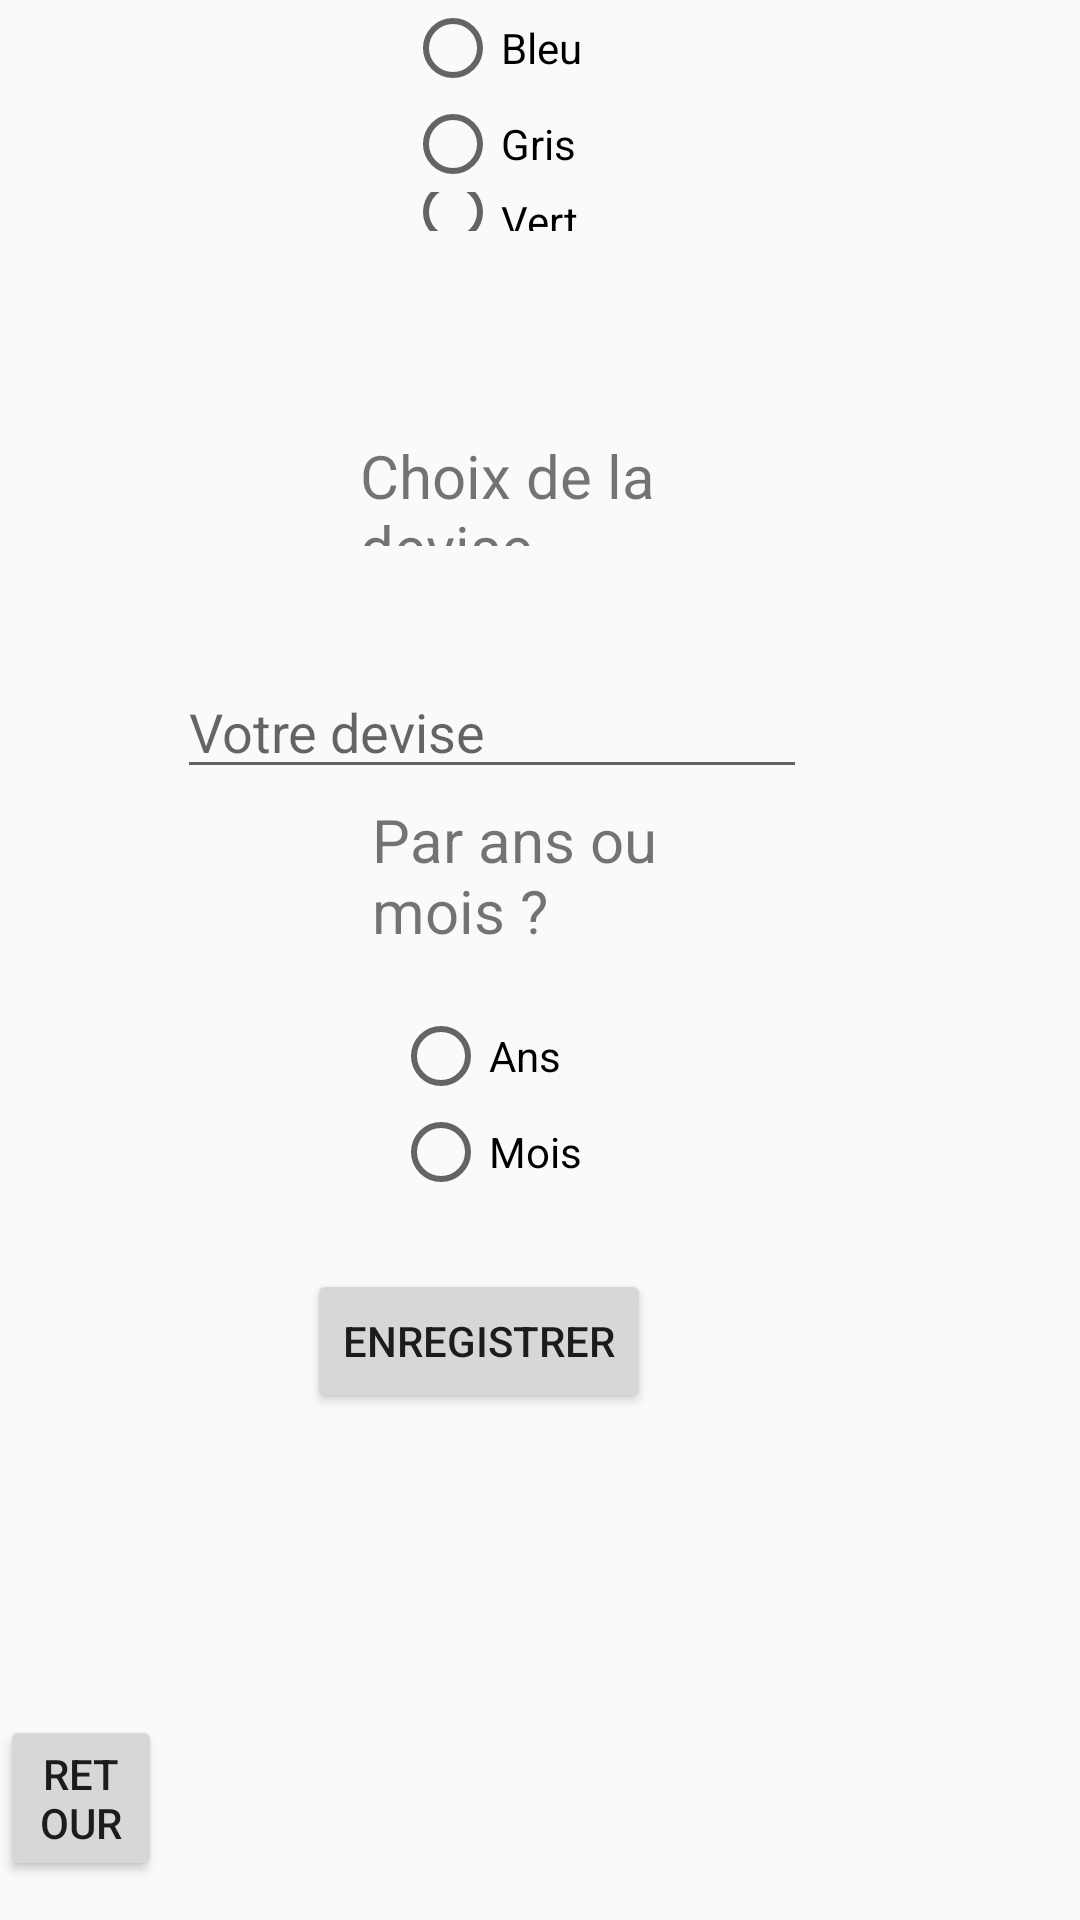

This screen was rendered from an Android layout file. Write that file and the resources it references.
<!-- AndroidManifest.xml: application theme Theme.Design.Light.NoActionBar -->
<!-- res/layout/activity_parameter_activity.xml -->
<?xml version="1.0" encoding="utf-8"?>
<RelativeLayout
    xmlns:android="http://schemas.android.com/apk/res/android"
    xmlns:app="http://schemas.android.com/apk/res-auto"
    xmlns:tools="http://schemas.android.com/tools"
    android:layout_width="match_parent"
    android:layout_height="match_parent"
    tools:context=".Parameter_activity"
    android:id="@+id/RL_param">

    <TextView
        android:layout_width="wrap_content"
        android:layout_height="wrap_content"
        android:layout_alignParentEnd="true"
        android:layout_alignParentRight="true"
        android:layout_alignParentBottom="true"
        android:layout_marginEnd="92dp"
        android:layout_marginRight="92dp"
        android:layout_marginBottom="684dp"
        android:text="@string/couleur_du_fond_d_cran"
        android:textSize="20sp" />

    <TextView
        android:layout_width="wrap_content"
        android:layout_height="37dp"
        android:layout_alignParentStart="true"
        android:layout_alignParentLeft="true"
        android:layout_alignParentEnd="true"
        android:layout_alignParentRight="true"
        android:layout_alignParentBottom="true"
        android:layout_marginStart="120dp"
        android:layout_marginLeft="120dp"
        android:layout_marginEnd="112dp"
        android:layout_marginRight="112dp"
        android:layout_marginBottom="458dp"
        android:text="@string/choix_de_la_devise"
        android:textSize="20sp" />

    <TextView
        android:id="@+id/TV_AnnuelMensuel"
        android:layout_width="wrap_content"
        android:layout_height="wrap_content"
        android:layout_alignParentStart="true"
        android:layout_alignParentLeft="true"
        android:layout_alignParentEnd="true"
        android:layout_alignParentRight="true"
        android:layout_alignParentBottom="true"
        android:layout_marginStart="124dp"
        android:layout_marginLeft="124dp"
        android:layout_marginEnd="108dp"
        android:layout_marginRight="108dp"
        android:layout_marginBottom="323dp"
        android:text="Par ans ou mois ?"
        android:textSize="20sp" />

    <RadioGroup
        android:id="@+id/RG_Fond"
        android:layout_width="wrap_content"
        android:layout_height="wrap_content"
        android:layout_alignParentEnd="true"
        android:layout_alignParentRight="true"
        android:layout_alignParentBottom="true"
        android:layout_marginEnd="166dp"
        android:layout_marginRight="166dp"
        android:layout_marginBottom="563dp">

        <RadioButton
            android:id="@+id/RB_Bleu"
            android:layout_width="wrap_content"
            android:layout_height="wrap_content"
            android:onClick="checkButtonColor"
            android:text="@string/bleu" />

        <RadioButton
            android:id="@+id/RB_Gris"
            android:layout_width="wrap_content"
            android:layout_height="wrap_content"
            android:onClick="checkButtonColor"
            android:text="@string/gris" />

        <RadioButton
            android:id="@+id/RB_Vert"
            android:layout_width="wrap_content"
            android:layout_height="wrap_content"
            android:onClick="checkButtonColor"
            android:text="@string/vert" />
    </RadioGroup>


    <Button
        android:id="@+id/BTN_Enregistrer"
        android:layout_width="wrap_content"
        android:layout_height="wrap_content"
        android:layout_alignParentEnd="true"
        android:layout_alignParentRight="true"
        android:layout_alignParentBottom="true"
        android:layout_marginEnd="143dp"
        android:layout_marginRight="143dp"
        android:layout_marginBottom="169dp"
        android:text="@string/enregistrer" />

    <Button
        android:id="@+id/BTN_retour"
        android:layout_width="wrap_content"
        android:layout_height="wrap_content"
        android:layout_alignParentEnd="true"
        android:layout_alignParentRight="true"
        android:layout_alignParentBottom="true"
        android:layout_marginEnd="306dp"
        android:layout_marginRight="306dp"
        android:layout_marginBottom="13dp"
        android:text="@string/retour" />

    <EditText
        android:id="@+id/TV_devise"
        android:layout_width="wrap_content"
        android:layout_height="wrap_content"
        android:layout_alignParentEnd="true"
        android:layout_alignParentRight="true"
        android:layout_alignParentBottom="true"
        android:layout_marginEnd="91dp"
        android:layout_marginRight="91dp"
        android:layout_marginBottom="377dp"
        android:ems="10"
        android:hint="@string/votre_devise"
        android:inputType="textPersonName" />

    <RadioGroup
        android:id="@+id/RG_AnsMois"
        android:layout_width="wrap_content"
        android:layout_height="wrap_content"
        android:layout_alignParentEnd="true"
        android:layout_alignParentRight="true"
        android:layout_alignParentBottom="true"
        android:layout_marginEnd="166dp"
        android:layout_marginRight="146dp"
        android:layout_marginBottom="240dp">

        <RadioButton
            android:id="@+id/RB_Ans"
            android:layout_width="wrap_content"
            android:layout_height="wrap_content"
            android:onClick="checkButtonYearMonth"
            android:text="@string/Ans" />

        <RadioButton
            android:id="@+id/RB_Mois"
            android:layout_width="wrap_content"
            android:layout_height="wrap_content"
            android:onClick="checkButtonYearMonth"
            android:text="@string/Mois" />


    </RadioGroup>


</RelativeLayout>
<!-- resources referenced by this layout -->
<resources>
  <string name="Ans">Ans</string>
  <string name="Mois">Mois</string>
  <string name="bleu">Bleu</string>
  <string name="choix_de_la_devise">Choix de la devise</string>
  <string name="couleur_du_fond_d_cran">Couleur du fond d\'écran</string>
  <string name="enregistrer">Enregistrer</string>
  <string name="gris">Gris</string>
  <string name="retour">Retour</string>
  <string name="vert">Vert</string>
  <string name="votre_devise">Votre devise</string>
</resources>
